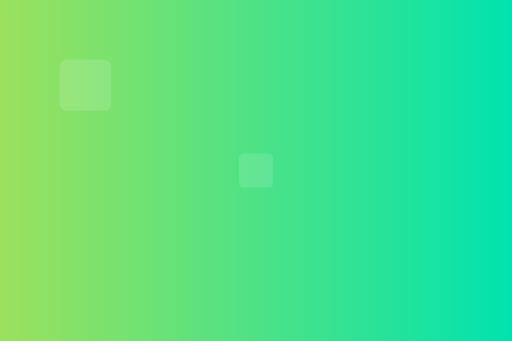
t = 0.00 s
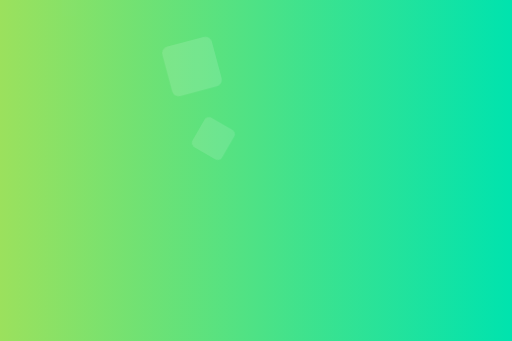
t = 1.67 s
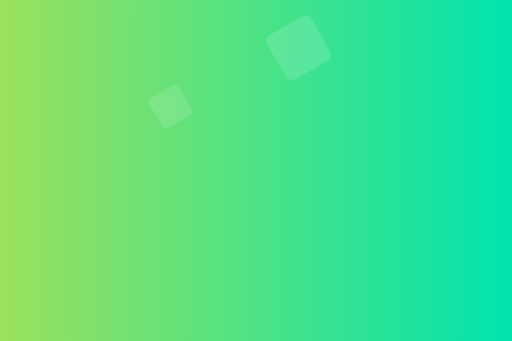
t = 3.33 s
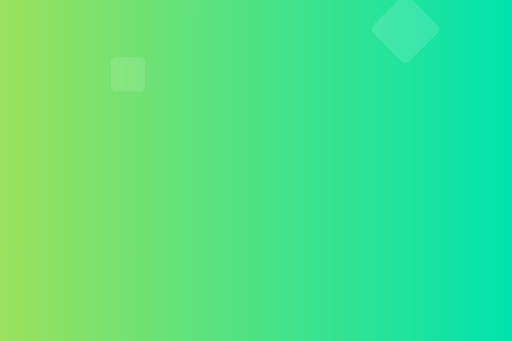
t = 5.00 s
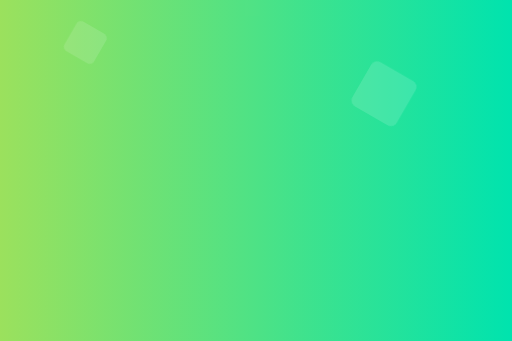
t = 6.67 s
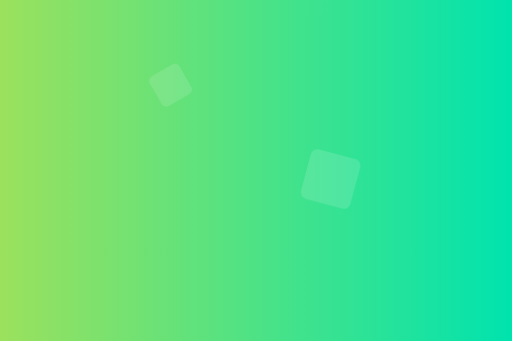
t = 8.33 s

The animated SVG that drew these frames (rendered in a browser with its animation timeline set to each time). Animation: 5 SMIL elements (animate=1,animateTransform=4); frames cover the first 8.33 s, repeats indefinitely.

<svg xmlns="http://www.w3.org/2000/svg" viewBox="0 0 1200 800" preserveAspectRatio="xMidYMid slice">
  <defs>
    <linearGradient id="a5" x1="0" x2="1">
      <stop offset="0%" stop-color="#9BE15D" />
      <stop offset="100%" stop-color="#00E3AE" />
    </linearGradient>
  </defs>
  <rect width="100%" height="100%" fill="url(#a5)" />
  <g fill="#fff" opacity="0.14">
    <!-- many small rotating squares -->
    <rect x="-60" y="-60" width="120" height="120" rx="16" transform="translate(200,200)">
      <animateTransform attributeName="transform" type="translate" values="200,200;1000,60;600,700;200,200" dur="16s" repeatCount="indefinite" />
      <animateTransform attributeName="transform" type="rotate" from="0" to="360" dur="8s" repeatCount="indefinite" additive="sum"/>
    </rect>
    <rect x="-40" y="-40" width="80" height="80" rx="12" transform="translate(600,400)" opacity="0.9">
      <animateTransform attributeName="transform" type="translate" values="600,400;200,100;1000,500;600,400" dur="20s" repeatCount="indefinite" />
      <animateTransform attributeName="transform" type="rotate" from="0" to="-360" dur="10s" repeatCount="indefinite" additive="sum"/>
    </rect>
    <!-- cluster of small squares -->
    <g opacity="0.06">
      <rect x="0" y="0" width="40" height="40" fill="#fff">
        <animate attributeName="x" values="0;1200;0" dur="28s" repeatCount="indefinite" />
      </rect>
    </g>
  </g>
</svg>